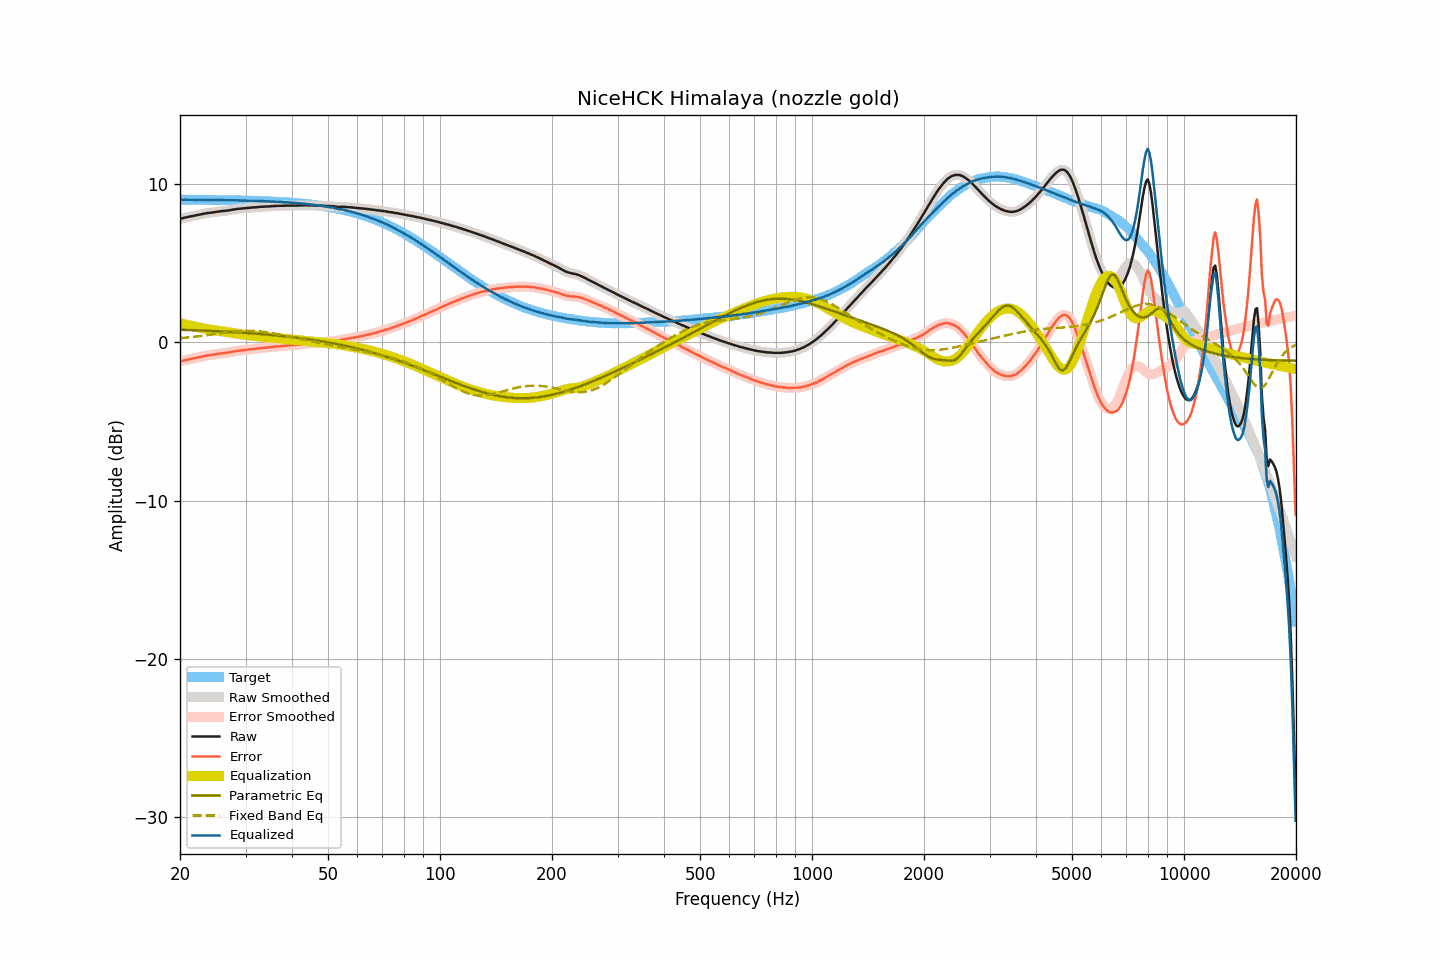

Source data for this figure (header and first rows):
frequency, raw, smoothed, error, error_smoothed, equalization, parametric_eq, fixed_band_eq, equalized_raw, equalized_smoothed, target
20.00, 7.81, 7.81, -1.21, -1.21, 1.20, 0.80, 0.27, 9.01, 9.01, 9.02
20.20, 7.84, 7.84, -1.18, -1.18, 1.18, 0.79, 0.28, 9.02, 9.02, 9.02
20.40, 7.86, 7.86, -1.16, -1.16, 1.16, 0.79, 0.28, 9.02, 9.02, 9.02
20.61, 7.89, 7.89, -1.13, -1.13, 1.14, 0.79, 0.29, 9.02, 9.02, 9.02
20.81, 7.91, 7.91, -1.11, -1.11, 1.11, 0.78, 0.30, 9.02, 9.02, 9.02
21.02, 7.93, 7.93, -1.09, -1.09, 1.09, 0.78, 0.31, 9.02, 9.02, 9.02
21.23, 7.95, 7.95, -1.07, -1.07, 1.07, 0.78, 0.32, 9.02, 9.02, 9.02
21.44, 7.97, 7.97, -1.05, -1.05, 1.05, 0.77, 0.33, 9.01, 9.01, 9.02
21.66, 7.99, 7.99, -1.03, -1.03, 1.02, 0.77, 0.34, 9.01, 9.01, 9.01
21.87, 8.01, 8.01, -1.00, -1.00, 1.00, 0.77, 0.36, 9.01, 9.01, 9.01
22.09, 8.03, 8.03, -0.98, -0.98, 0.98, 0.76, 0.37, 9.01, 9.01, 9.01
22.31, 8.05, 8.05, -0.96, -0.96, 0.96, 0.76, 0.38, 9.01, 9.01, 9.01
22.54, 8.08, 8.08, -0.93, -0.93, 0.93, 0.75, 0.39, 9.01, 9.01, 9.01
22.76, 8.10, 8.10, -0.91, -0.91, 0.91, 0.75, 0.40, 9.01, 9.01, 9.01
22.99, 8.12, 8.12, -0.89, -0.89, 0.89, 0.75, 0.42, 9.01, 9.01, 9.01
23.22, 8.14, 8.14, -0.87, -0.87, 0.87, 0.74, 0.43, 9.01, 9.01, 9.01
23.45, 8.16, 8.16, -0.85, -0.85, 0.85, 0.74, 0.44, 9.01, 9.01, 9.01
23.69, 8.18, 8.18, -0.83, -0.83, 0.83, 0.73, 0.46, 9.01, 9.01, 9.01
23.92, 8.19, 8.19, -0.82, -0.82, 0.82, 0.73, 0.47, 9.01, 9.01, 9.00
24.16, 8.20, 8.20, -0.80, -0.80, 0.80, 0.72, 0.48, 9.00, 9.00, 9.00
24.40, 8.21, 8.21, -0.79, -0.79, 0.79, 0.72, 0.50, 9.00, 9.00, 9.00
24.65, 8.23, 8.23, -0.77, -0.77, 0.77, 0.71, 0.51, 9.00, 9.00, 9.00
24.89, 8.24, 8.24, -0.76, -0.76, 0.76, 0.71, 0.52, 9.00, 9.00, 9.00
25.14, 8.26, 8.26, -0.74, -0.74, 0.74, 0.70, 0.54, 9.00, 9.00, 9.00
25.39, 8.27, 8.27, -0.73, -0.72, 0.73, 0.70, 0.55, 9.00, 9.00, 9.00
25.65, 8.29, 8.29, -0.71, -0.71, 0.71, 0.69, 0.57, 9.00, 9.00, 9.00
25.91, 8.30, 8.30, -0.70, -0.70, 0.70, 0.69, 0.58, 9.00, 9.00, 8.99
26.16, 8.31, 8.31, -0.68, -0.68, 0.68, 0.68, 0.60, 8.99, 8.99, 8.99
26.43, 8.32, 8.32, -0.67, -0.67, 0.67, 0.68, 0.61, 8.99, 8.99, 8.99
26.69, 8.33, 8.33, -0.66, -0.66, 0.66, 0.67, 0.62, 8.98, 8.98, 8.99
26.96, 8.34, 8.34, -0.65, -0.65, 0.64, 0.67, 0.64, 8.98, 8.98, 8.99
27.23, 8.36, 8.36, -0.63, -0.63, 0.62, 0.66, 0.65, 8.98, 8.98, 8.99
27.50, 8.38, 8.38, -0.60, -0.61, 0.61, 0.66, 0.66, 8.98, 8.98, 8.98
27.77, 8.40, 8.40, -0.58, -0.58, 0.59, 0.65, 0.67, 8.99, 8.99, 8.98
28.05, 8.41, 8.41, -0.57, -0.57, 0.57, 0.64, 0.68, 8.98, 8.98, 8.98
28.33, 8.43, 8.43, -0.55, -0.55, 0.55, 0.64, 0.69, 8.98, 8.98, 8.98
28.62, 8.44, 8.44, -0.54, -0.54, 0.54, 0.63, 0.70, 8.98, 8.98, 8.98
28.90, 8.45, 8.45, -0.52, -0.52, 0.52, 0.62, 0.71, 8.97, 8.97, 8.97
29.19, 8.46, 8.46, -0.51, -0.51, 0.51, 0.62, 0.71, 8.97, 8.97, 8.97
29.48, 8.47, 8.47, -0.50, -0.50, 0.50, 0.61, 0.72, 8.97, 8.97, 8.97
29.78, 8.48, 8.48, -0.49, -0.49, 0.49, 0.60, 0.72, 8.96, 8.96, 8.97
30.08, 8.49, 8.49, -0.47, -0.47, 0.47, 0.60, 0.73, 8.96, 8.96, 8.96
30.38, 8.50, 8.50, -0.46, -0.46, 0.46, 0.59, 0.73, 8.96, 8.96, 8.96
30.68, 8.51, 8.51, -0.45, -0.45, 0.45, 0.58, 0.73, 8.96, 8.96, 8.96
30.99, 8.52, 8.52, -0.44, -0.43, 0.44, 0.58, 0.73, 8.96, 8.96, 8.95
31.30, 8.53, 8.53, -0.42, -0.42, 0.42, 0.57, 0.73, 8.95, 8.95, 8.95
31.61, 8.54, 8.54, -0.41, -0.41, 0.41, 0.56, 0.72, 8.95, 8.95, 8.95
31.93, 8.54, 8.54, -0.41, -0.40, 0.40, 0.55, 0.72, 8.94, 8.94, 8.95
32.24, 8.55, 8.55, -0.39, -0.39, 0.39, 0.55, 0.71, 8.94, 8.94, 8.94
32.57, 8.56, 8.56, -0.38, -0.38, 0.38, 0.54, 0.70, 8.94, 8.94, 8.94
32.89, 8.57, 8.57, -0.37, -0.37, 0.37, 0.53, 0.69, 8.94, 8.94, 8.93
33.22, 8.58, 8.58, -0.35, -0.35, 0.36, 0.52, 0.68, 8.94, 8.93, 8.93
33.55, 8.58, 8.58, -0.35, -0.35, 0.35, 0.51, 0.67, 8.93, 8.93, 8.93
33.89, 8.59, 8.59, -0.33, -0.34, 0.34, 0.50, 0.65, 8.93, 8.92, 8.92
34.23, 8.59, 8.59, -0.33, -0.33, 0.33, 0.49, 0.64, 8.91, 8.92, 8.92
34.57, 8.60, 8.60, -0.32, -0.32, 0.32, 0.48, 0.62, 8.91, 8.91, 8.91
34.92, 8.60, 8.60, -0.31, -0.31, 0.31, 0.48, 0.61, 8.90, 8.91, 8.91
35.27, 8.61, 8.61, -0.30, -0.30, 0.30, 0.47, 0.59, 8.90, 8.90, 8.91
35.62, 8.62, 8.62, -0.28, -0.28, 0.29, 0.46, 0.57, 8.90, 8.90, 8.90
35.97, 8.62, 8.62, -0.28, -0.27, 0.28, 0.45, 0.55, 8.89, 8.90, 8.90
... 635 more rows
